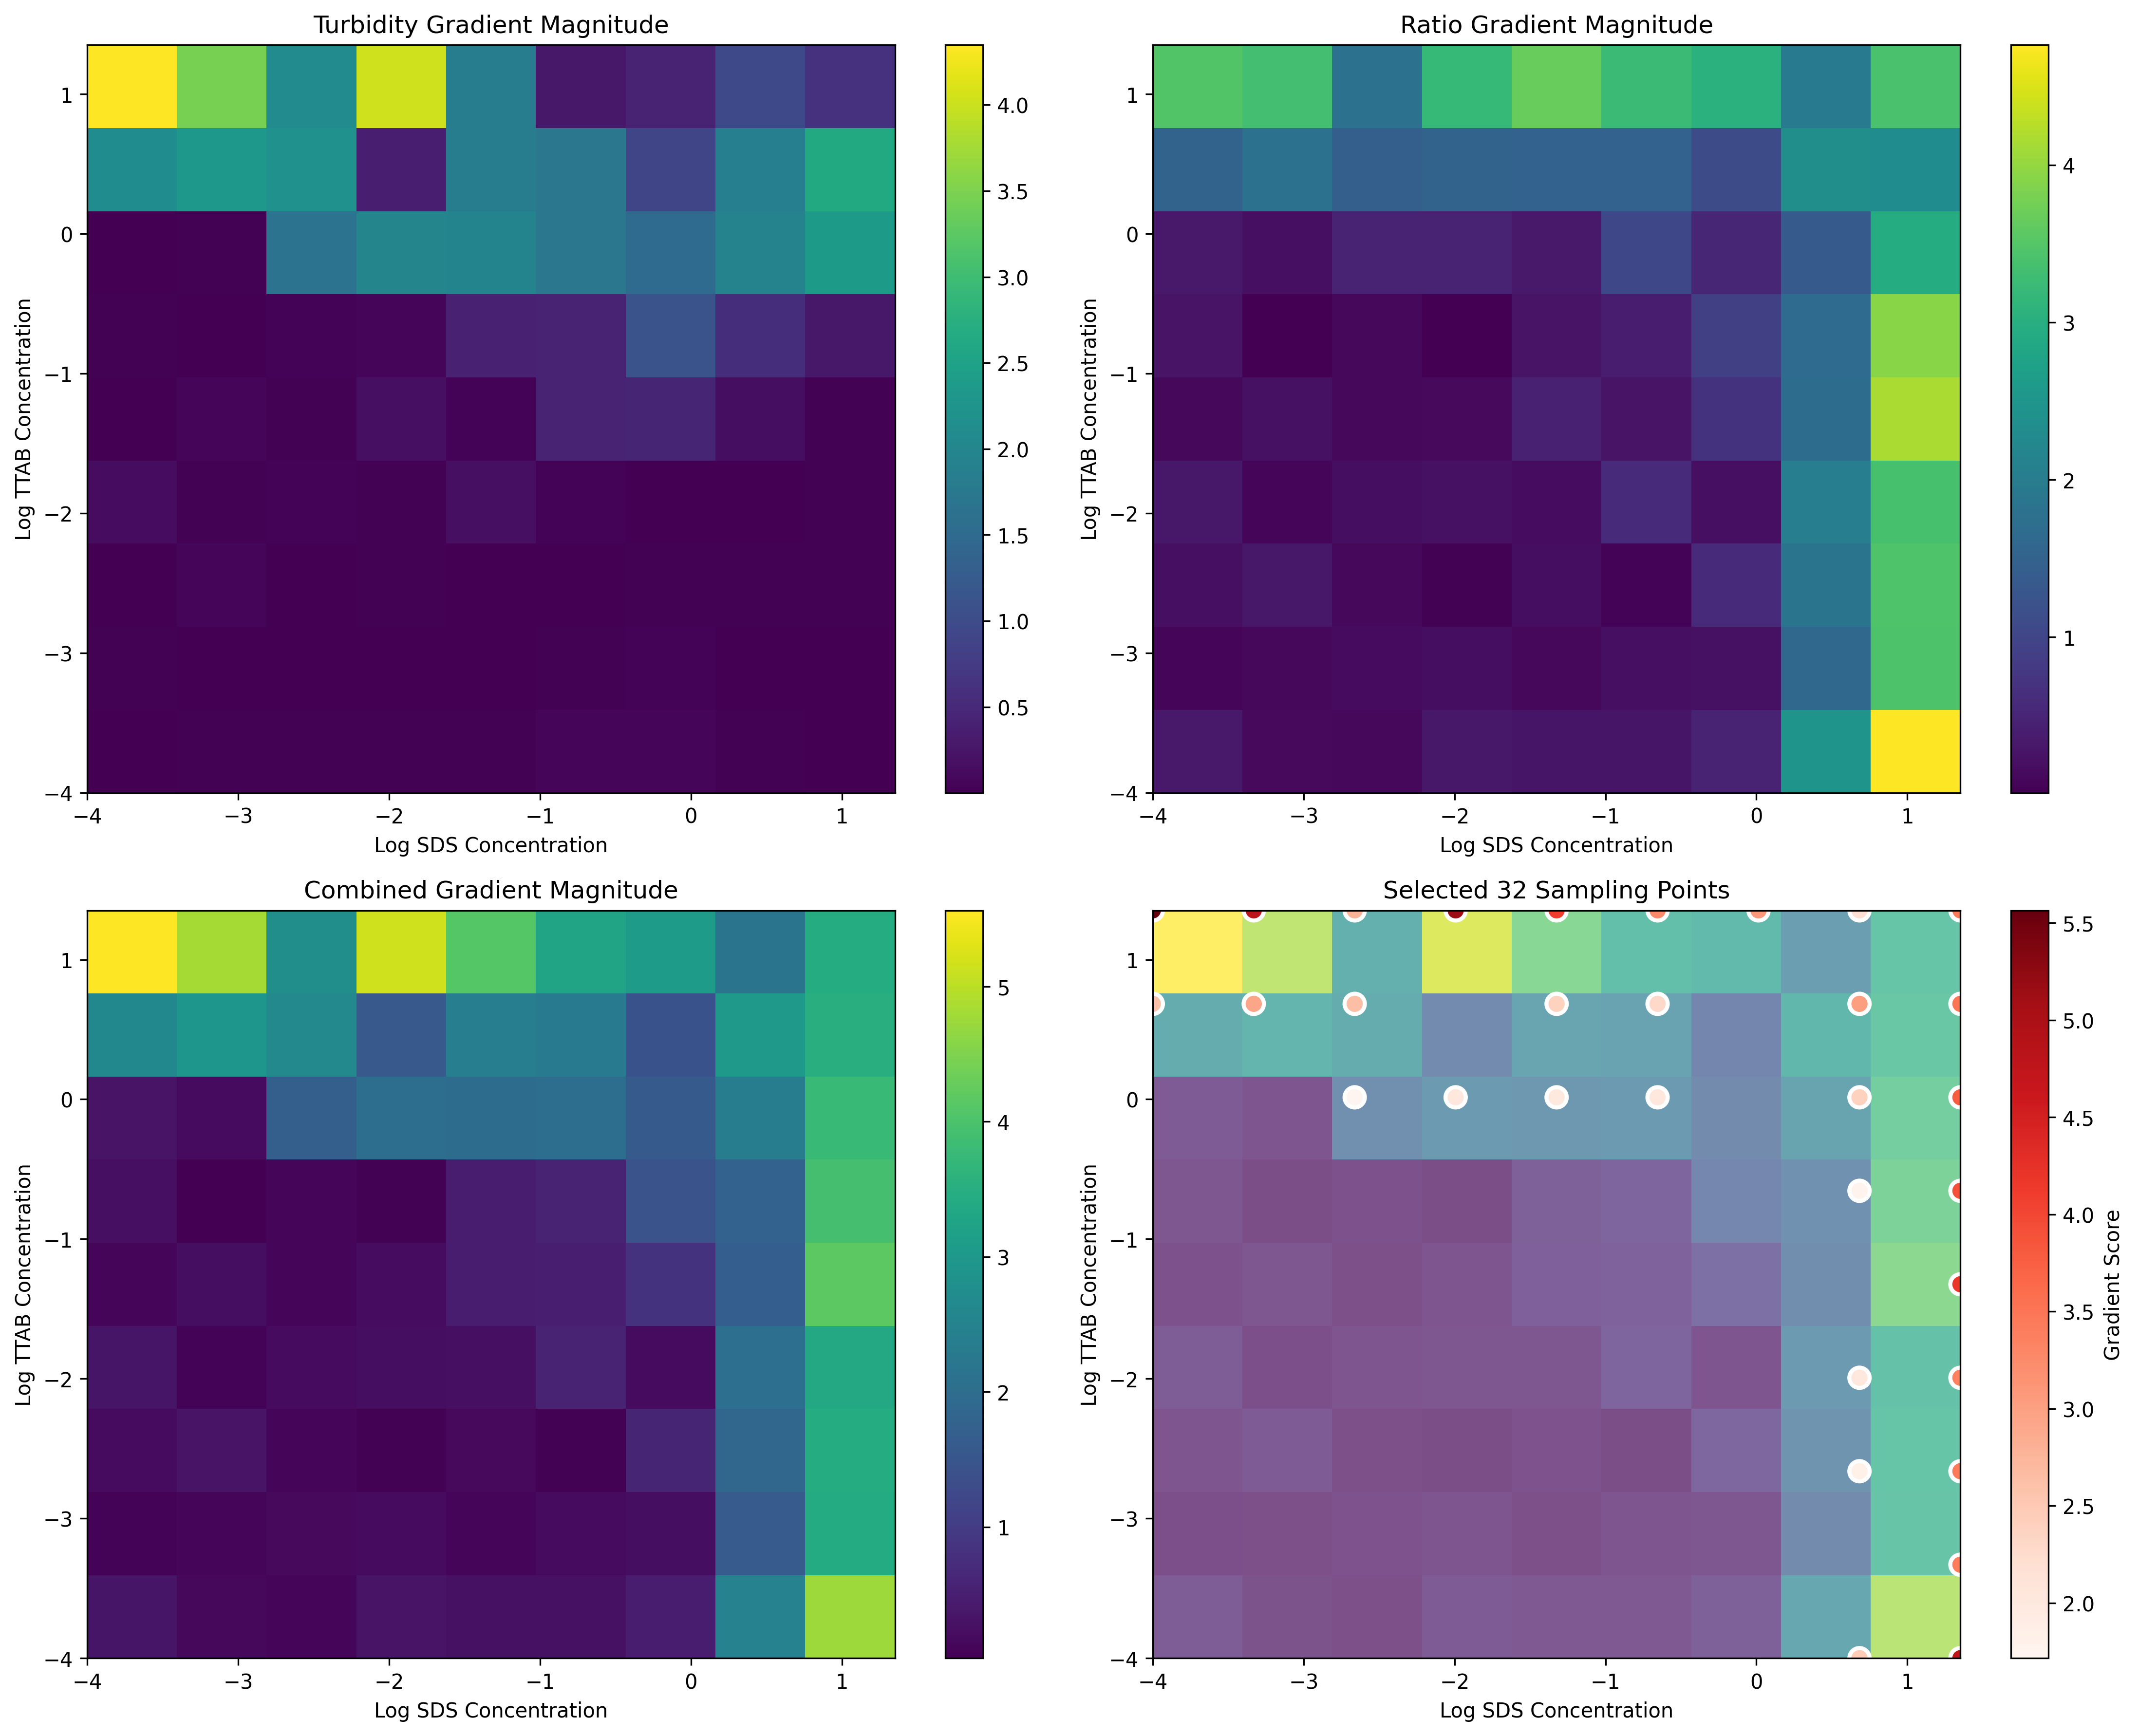

This chart was generated by the following Python code:
"""
Gradient Magnitude Sampling for Boundary Detection
Calculates gradients of normalized turbidity and ratio at each grid point
and selects points with highest gradient magnitudes for sampling.
"""

import pandas as pd
import numpy as np
import matplotlib.pyplot as plt
from sklearn.preprocessing import StandardScaler
from scipy.spatial.distance import cdist
import os

def load_and_prepare_data(csv_file_path):
    """Load experimental data and prepare for gradient analysis."""
    df = pd.read_csv(csv_file_path)
    experiment_data = df[df['well_type'] == 'experiment'].copy()
    
    print(f"Loaded {len(experiment_data)} experimental data points")
    print(f"Turbidity range: {experiment_data['turbidity_600'].min():.4f} - {experiment_data['turbidity_600'].max():.3f}")
    print(f"Ratio range: {experiment_data['ratio'].min():.4f} - {experiment_data['ratio'].max():.4f}")
    
    return experiment_data

def normalize_fields(experiment_data):
    """
    Normalize turbidity and ratio to comparable scales:
    - Log turbidity + z-score
    - Z-score ratio
    """
    
    # Log transform turbidity
    epsilon = 1e-6
    log_turbidity = np.log10(experiment_data['turbidity_600'] + epsilon)
    
    # Z-score both fields
    scaler_turb = StandardScaler()
    turb_normalized = scaler_turb.fit_transform(log_turbidity.values.reshape(-1, 1)).flatten()
    
    scaler_ratio = StandardScaler()
    ratio_normalized = scaler_ratio.fit_transform(experiment_data['ratio'].values.reshape(-1, 1)).flatten()
    
    print(f"\nNormalization completed:")
    print(f"Log turbidity: {log_turbidity.min():.3f} - {log_turbidity.max():.3f} → z-score: {turb_normalized.min():.3f} - {turb_normalized.max():.3f}")
    print(f"Ratio: {experiment_data['ratio'].min():.4f} - {experiment_data['ratio'].max():.4f} → z-score: {ratio_normalized.min():.3f} - {ratio_normalized.max():.3f}")
    
    # Add normalized values and log concentrations
    experiment_data = experiment_data.copy()
    experiment_data['log_turbidity'] = log_turbidity
    experiment_data['turb_normalized'] = turb_normalized
    experiment_data['ratio_normalized'] = ratio_normalized
    experiment_data['log_sds'] = np.log10(experiment_data['surf_A_conc_mm'])
    experiment_data['log_ttab'] = np.log10(experiment_data['surf_B_conc_mm'])
    
    return experiment_data

def create_grid_structure(experiment_data):
    """Create 2D grid structure with interpolated fields."""
    
    # Get unique concentrations
    sds_concs = sorted(experiment_data['surf_A_conc_mm'].unique())
    ttab_concs = sorted(experiment_data['surf_B_conc_mm'].unique())
    
    print(f"\nGrid structure: {len(sds_concs)} SDS × {len(ttab_concs)} TTAB = {len(sds_concs) * len(ttab_concs)} grid positions")
    
    n_sds = len(sds_concs)
    n_ttab = len(ttab_concs)
    
    # Create 2D grids
    turb_grid = np.zeros((n_sds, n_ttab))
    ratio_grid = np.zeros((n_sds, n_ttab))
    log_sds_grid = np.zeros((n_sds, n_ttab))
    log_ttab_grid = np.zeros((n_sds, n_ttab))
    
    # Fill grids with data
    for _, row in experiment_data.iterrows():
        sds_idx = sds_concs.index(row['surf_A_conc_mm'])
        ttab_idx = ttab_concs.index(row['surf_B_conc_mm'])
        
        turb_grid[sds_idx, ttab_idx] = row['turb_normalized']
        ratio_grid[sds_idx, ttab_idx] = row['ratio_normalized']
        log_sds_grid[sds_idx, ttab_idx] = row['log_sds']
        log_ttab_grid[sds_idx, ttab_idx] = row['log_ttab']
    
    return {
        'turb_grid': turb_grid,
        'ratio_grid': ratio_grid,
        'log_sds_grid': log_sds_grid,
        'log_ttab_grid': log_ttab_grid,
        'sds_concs': sds_concs,
        'ttab_concs': ttab_concs
    }

def calculate_gradients(grid_data):
    """Calculate gradients for turbidity and ratio fields."""
    
    turb_grid = grid_data['turb_grid']
    ratio_grid = grid_data['ratio_grid']
    log_sds_grid = grid_data['log_sds_grid']
    log_ttab_grid = grid_data['log_ttab_grid']
    
    n_sds, n_ttab = turb_grid.shape
    
    # Calculate gradients using numpy gradient (central differences where possible)
    # Gradient returns [gradient_along_axis0, gradient_along_axis1]
    turb_grad = np.gradient(turb_grid)
    ratio_grad = np.gradient(ratio_grid)
    
    # Calculate spacing for proper gradient scaling
    # Use log concentrations for proper spacing
    log_sds_spacing = np.gradient(log_sds_grid, axis=0)
    log_ttab_spacing = np.gradient(log_ttab_grid, axis=1)
    
    # Scale gradients by spacing (convert to derivatives w.r.t log concentration)
    turb_grad_sds = np.divide(turb_grad[0], log_sds_spacing, 
                              out=np.zeros_like(turb_grad[0]), where=log_sds_spacing!=0)
    turb_grad_ttab = np.divide(turb_grad[1], log_ttab_spacing, 
                               out=np.zeros_like(turb_grad[1]), where=log_ttab_spacing!=0)
    
    ratio_grad_sds = np.divide(ratio_grad[0], log_sds_spacing, 
                               out=np.zeros_like(ratio_grad[0]), where=log_sds_spacing!=0)
    ratio_grad_ttab = np.divide(ratio_grad[1], log_ttab_spacing, 
                                out=np.zeros_like(ratio_grad[1]), where=log_ttab_spacing!=0)
    
    print(f"\nGradient calculation completed:")
    print(f"Turbidity gradient SDS range: {turb_grad_sds.min():.3f} - {turb_grad_sds.max():.3f}")
    print(f"Turbidity gradient TTAB range: {turb_grad_ttab.min():.3f} - {turb_grad_ttab.max():.3f}")
    print(f"Ratio gradient SDS range: {ratio_grad_sds.min():.3f} - {ratio_grad_sds.max():.3f}")
    print(f"Ratio gradient TTAB range: {ratio_grad_ttab.min():.3f} - {ratio_grad_ttab.max():.3f}")
    
    return {
        'turb_grad_sds': turb_grad_sds,
        'turb_grad_ttab': turb_grad_ttab,
        'ratio_grad_sds': ratio_grad_sds,
        'ratio_grad_ttab': ratio_grad_ttab
    }

def calculate_gradient_magnitudes(gradients):
    """Calculate gradient magnitude for each measurement and combined."""
    
    # Turbidity gradient magnitude
    turb_mag = np.sqrt(gradients['turb_grad_sds']**2 + gradients['turb_grad_ttab']**2)
    
    # Ratio gradient magnitude
    ratio_mag = np.sqrt(gradients['ratio_grad_sds']**2 + gradients['ratio_grad_ttab']**2)
    
    # Combined gradient magnitude (treating as vector field)
    combined_mag = np.sqrt(turb_mag**2 + ratio_mag**2)
    
    print(f"\nGradient magnitudes:")
    print(f"Turbidity magnitude range: {turb_mag.min():.3f} - {turb_mag.max():.3f}")
    print(f"Ratio magnitude range: {ratio_mag.min():.3f} - {ratio_mag.max():.3f}")
    print(f"Combined magnitude range: {combined_mag.min():.3f} - {combined_mag.max():.3f}")
    
    return {
        'turb_magnitude': turb_mag,
        'ratio_magnitude': ratio_mag,
        'combined_magnitude': combined_mag
    }

def select_sampling_points(grid_data, magnitudes, n_points=32, min_spacing=0.335):
    """Select sampling points based on highest gradient magnitudes with spacing enforcement."""
    
    combined_mag = magnitudes['combined_magnitude']
    log_sds_grid = grid_data['log_sds_grid']
    log_ttab_grid = grid_data['log_ttab_grid']
    
    n_sds, n_ttab = combined_mag.shape
    
    # Create list of all grid points with their scores
    candidates = []
    for i in range(n_sds):
        for j in range(n_ttab):
            candidates.append({
                'sds_idx': i,
                'ttab_idx': j,
                'log_sds': log_sds_grid[i, j],
                'log_ttab': log_ttab_grid[i, j],
                'score': combined_mag[i, j]
            })
    
    # Sort by gradient magnitude (highest first)
    candidates.sort(key=lambda x: x['score'], reverse=True)
    
    print(f"\nSelecting {n_points} points with minimum spacing {min_spacing:.3f} log units:")
    print(f"Top 5 gradient scores: {[c['score'] for c in candidates[:5]]}")
    
    # Select points with spacing enforcement
    selected_points = []
    
    for candidate in candidates:
        # Check spacing constraint
        if len(selected_points) == 0:
            # First point
            selected_points.append(candidate)
            continue
        
        # Calculate distances to all selected points
        candidate_pos = np.array([[candidate['log_sds'], candidate['log_ttab']]])
        selected_pos = np.array([[p['log_sds'], p['log_ttab']] for p in selected_points])
        
        distances = cdist(candidate_pos, selected_pos, 'euclidean')[0]
        min_distance = distances.min()
        
        if min_distance >= min_spacing:
            selected_points.append(candidate)
            
            if len(selected_points) >= n_points:
                break
    
    print(f"Selected {len(selected_points)} points")
    print(f"Score range: {selected_points[0]['score']:.3f} - {selected_points[-1]['score']:.3f}")
    
    return selected_points

def create_visualization(grid_data, magnitudes, selected_points, output_path):
    """Create visualization of gradient magnitudes and selected sampling points."""
    
    fig, axes = plt.subplots(2, 2, figsize=(15, 12))
    
    log_sds_grid = grid_data['log_sds_grid']
    log_ttab_grid = grid_data['log_ttab_grid']
    
    # Plot turbidity gradient magnitude
    im1 = axes[0, 0].imshow(magnitudes['turb_magnitude'].T, origin='lower', 
                           extent=[log_sds_grid.min(), log_sds_grid.max(), 
                                  log_ttab_grid.min(), log_ttab_grid.max()],
                           cmap='viridis', aspect='auto')
    axes[0, 0].set_title('Turbidity Gradient Magnitude')
    axes[0, 0].set_xlabel('Log SDS Concentration')
    axes[0, 0].set_ylabel('Log TTAB Concentration')
    plt.colorbar(im1, ax=axes[0, 0])
    
    # Plot ratio gradient magnitude
    im2 = axes[0, 1].imshow(magnitudes['ratio_magnitude'].T, origin='lower',
                           extent=[log_sds_grid.min(), log_sds_grid.max(), 
                                  log_ttab_grid.min(), log_ttab_grid.max()],
                           cmap='viridis', aspect='auto')
    axes[0, 1].set_title('Ratio Gradient Magnitude')
    axes[0, 1].set_xlabel('Log SDS Concentration')
    axes[0, 1].set_ylabel('Log TTAB Concentration')
    plt.colorbar(im2, ax=axes[0, 1])
    
    # Plot combined gradient magnitude
    im3 = axes[1, 0].imshow(magnitudes['combined_magnitude'].T, origin='lower',
                           extent=[log_sds_grid.min(), log_sds_grid.max(), 
                                  log_ttab_grid.min(), log_ttab_grid.max()],
                           cmap='viridis', aspect='auto')
    axes[1, 0].set_title('Combined Gradient Magnitude')
    axes[1, 0].set_xlabel('Log SDS Concentration')
    axes[1, 0].set_ylabel('Log TTAB Concentration')
    plt.colorbar(im3, ax=axes[1, 0])
    
    # Plot selected sampling points
    axes[1, 1].imshow(magnitudes['combined_magnitude'].T, origin='lower',
                     extent=[log_sds_grid.min(), log_sds_grid.max(), 
                            log_ttab_grid.min(), log_ttab_grid.max()],
                     cmap='viridis', aspect='auto', alpha=0.7)
    
    # Add selected points
    selected_sds = [p['log_sds'] for p in selected_points]
    selected_ttab = [p['log_ttab'] for p in selected_points]
    scatter = axes[1, 1].scatter(selected_sds, selected_ttab, 
                               c=[p['score'] for p in selected_points],
                               cmap='Reds', s=100, edgecolors='white', linewidth=2)
    axes[1, 1].set_title(f'Selected {len(selected_points)} Sampling Points')
    axes[1, 1].set_xlabel('Log SDS Concentration')
    axes[1, 1].set_ylabel('Log TTAB Concentration')
    plt.colorbar(scatter, ax=axes[1, 1], label='Gradient Score')
    
    plt.tight_layout()
    plt.savefig(output_path, dpi=300, bbox_inches='tight')
    print(f"Visualization saved to: {output_path}")
    
    plt.show()
    return fig

def main():
    """Main execution function."""
    
    # Define paths - use the correct data file with turbidity and ratio measurements
    data_file = r"c:\Users\owenm\OneDrive\Desktop\North Robotics\utoronto_demo\utoronto_demo\surfactant_grid_SDS_TTAB_20260209_164920\surfactant_grid_SDS_TTAB_20260209_164920\complete_experiment_results.csv"
    current_dir = os.path.dirname(os.path.abspath(__file__))
    csv_path = data_file
    output_path = os.path.join(current_dir, "gradient_magnitude_sampling.png")
    
    print("=== Gradient Magnitude Sampling Analysis ===")
    print(f"Loading data from: {csv_path}")
    
    # Load and prepare data
    experiment_data = load_and_prepare_data(csv_path)
    experiment_data = normalize_fields(experiment_data)
    
    # Create grid structure
    grid_data = create_grid_structure(experiment_data)
    
    # Calculate gradients
    gradients = calculate_gradients(grid_data)
    
    # Calculate gradient magnitudes
    magnitudes = calculate_gradient_magnitudes(gradients)
    
    # Select sampling points
    selected_points = select_sampling_points(grid_data, magnitudes, n_points=32, min_spacing=0.335)
    
    # Create visualization
    fig = create_visualization(grid_data, magnitudes, selected_points, output_path)
    
    # Print summary
    print(f"\n=== Summary ===")
    print(f"Selected {len(selected_points)} sampling points")
    print(f"Gradient score range: {selected_points[0]['score']:.3f} - {selected_points[-1]['score']:.3f}")
    print(f"Visualization saved to: gradient_magnitude_sampling.png")
    
    # Show top 10 recommendations
    print(f"\nTop 10 recommended sampling points:")
    print("Rank | SDS_idx | TTAB_idx | Log_SDS | Log_TTAB | Score")
    print("-" * 60)
    for i, point in enumerate(selected_points[:10], 1):
        print(f"{i:4d} | {point['sds_idx']:7d} | {point['ttab_idx']:8d} | {point['log_sds']:7.3f} | {point['log_ttab']:8.3f} | {point['score']:5.3f}")

if __name__ == "__main__":
    main()